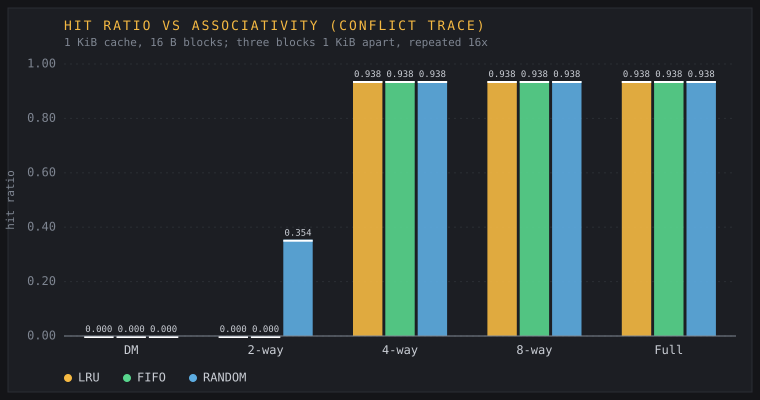

Source data for this figure (header and first rows):
series, param, value, label, hit_ratio, miss_ratio, amat, compulsory, capacity, conflict, victim_hits, writebacks, mem_reads, mem_writes, traffic_kib
LRU, associativity, 1, DM, 0.0000, 1, 101, 3, 0, 45, 0, 0, 48, 0, 0.7500
LRU, associativity, 2, 2-way, 0.0000, 1, 101, 3, 0, 45, 0, 0, 48, 0, 0.7500
LRU, associativity, 4, 4-way, 0.9375, 0.0625, 7.25, 3, 0, 0, 0, 0, 3, 0, 0.0469
LRU, associativity, 8, 8-way, 0.9375, 0.0625, 7.25, 3, 0, 0, 0, 0, 3, 0, 0.0469
LRU, associativity, 0, Full, 0.9375, 0.0625, 7.25, 3, 0, 0, 0, 0, 3, 0, 0.0469
FIFO, associativity, 1, DM, 0.0000, 1, 101, 3, 0, 45, 0, 0, 48, 0, 0.7500
FIFO, associativity, 2, 2-way, 0.0000, 1, 101, 3, 0, 45, 0, 0, 48, 0, 0.7500
FIFO, associativity, 4, 4-way, 0.9375, 0.0625, 7.25, 3, 0, 0, 0, 0, 3, 0, 0.0469
FIFO, associativity, 8, 8-way, 0.9375, 0.0625, 7.25, 3, 0, 0, 0, 0, 3, 0, 0.0469
FIFO, associativity, 0, Full, 0.9375, 0.0625, 7.25, 3, 0, 0, 0, 0, 3, 0, 0.0469
RANDOM, associativity, 1, DM, 0.0000, 1, 101, 3, 0, 45, 0, 0, 48, 0, 0.7500
RANDOM, associativity, 2, 2-way, 0.3542, 0.6458, 65.58, 3, 0, 28, 0, 0, 31, 0, 0.4844
RANDOM, associativity, 4, 4-way, 0.9375, 0.0625, 7.25, 3, 0, 0, 0, 0, 3, 0, 0.0469
RANDOM, associativity, 8, 8-way, 0.9375, 0.0625, 7.25, 3, 0, 0, 0, 0, 3, 0, 0.0469
RANDOM, associativity, 0, Full, 0.9375, 0.0625, 7.25, 3, 0, 0, 0, 0, 3, 0, 0.0469
